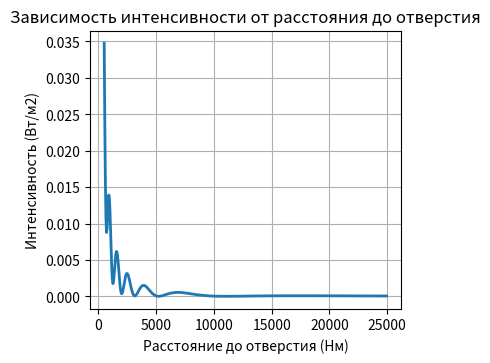

The script that saved this image: (Note: this script raises an exception after producing the figure.)

from pylab import *
from math  import *
import matplotlib.pyplot as plt
from matplotlib.widgets import Slider, Button, RadioButtons

#-----------------------------------------------------------------------------------------------------------------------

# HoleRadius > x > HoleRadius^2 / WaveLength

I0         = 1      # интенсивность открытой 0-й зоны
WaveLength = 400    # nM
HoleRadius = 3000   # nM

#-----------------------------------------------------------------------------------------------------------------------

def K (alpha):
    return cos (alpha)

def vectorIntensity (x, h, theta=+inf):
    n = 100

    phi_m = (2*pi * (sqrt (h*h + x*x) - x)) / WaveLength

    deltaAngle = pi / n
    deltaR = h / n

    summX = 0
    summY = 0

    halfLambda = WaveLength / 2
    pi_x_4 = 4 * pi * x

    phi = deltaAngle
    r = 0
    pr = 0
    while phi < phi_m and phi < theta:
        L = x + phi * halfLambda / pi
        #phi = 2*pi*(L - x) / WaveLength

        alpha = arcsin (x / L)
        amp = I0 / L

        #phi_lambda = phi * WaveLength
        #amp = amp * (pi / ((sqrt (abs (phi_lambda * (pi_x_4 - phi_lambda)))) * (4*pi*x*WaveLength - 2*phi*WaveLength*WaveLength) / 4*pi*pi))
        #amp = amp * deltaAngle

        r = sqrt (L*L - x*x)
        #dr = r - pr
        #amp = 1 / n
        #pr = r
        amp = amp * deltaAngle
        amp = amp * pi
        amp = amp / WaveLength

        #amp = amp / n

        summY += amp * sin (phi)
        summX += amp * cos (phi)

        phi = phi + deltaAngle
        #r = r + deltaR

    return (summX, summY)


def intensity (x, h):
    (rx, ry) = vectorIntensity (x, h)
    return ((rx*rx + ry*ry)) * 3*10**8 / 8*pi


def spiral (spiralX, spiralY, x):
    for theta in arange (0.0, 8.0*pi, 0.4):
        (rx, ry) = vectorIntensity (x, HoleRadius, theta)
        spiralX.append (rx * 1000)
        spiralY.append (ry * 1000)

#-----------------------------------------------------------------------------------------------------------------------

X = arange (500, 25000, 50)
S = [intensity (x, HoleRadius) for x in X];

spiralX = []
spiralY = []
spiral (spiralX, spiralY, 2000)
spiralX.append (0)
spiralY.append (0)

plt.figure (1)
plt.subplots_adjust (left=0.15, bottom=0.3)

plt.subplot2grid ((1, 3), (0, 0), colspan=2)
#plt.subplot (121)

plt.title ('Зависимость интенсивности от расстояния до отверстия')
plt.xlabel ('Расстояние до отверстия (Нм)')
plt.ylabel ('Интенсивность (Вт/м2)')
plt.grid (True)

plt.plot (X, S, linewidth=2)

axcolor = 'lightgoldenrodyellow'
axfreq = axes([0.15, 0.1, 0.48, 0.04], axisbg=axcolor)

sfreq = Slider (axfreq, 'Расстояние до отверсия (х)', 500, 25000, valinit=2000)

#span = matplotlib.widgets.SpanSelector (sbplt, onselect, 'horizontal')

subp = plt.subplot2grid ((1, 3), (0, 2), colspan=1)
#plt.subplot (122)
spp, = plt.plot (spiralX, spiralY, color='r', linewidth=2)
plt.grid (True)


def update(val):
    xx = sfreq.val

    spiralX = []
    spiralY = []
    spiral (spiralX, spiralY, xx)
    spiralX.append (0)
    spiralY.append (0)

    spp.set_xdata (spiralX)
    spp.set_ydata (spiralY)

    #subp.canvas.draw_idle()
    #spp.draw()
    print ('replot')

sfreq.on_changed (update)

plt.show()
